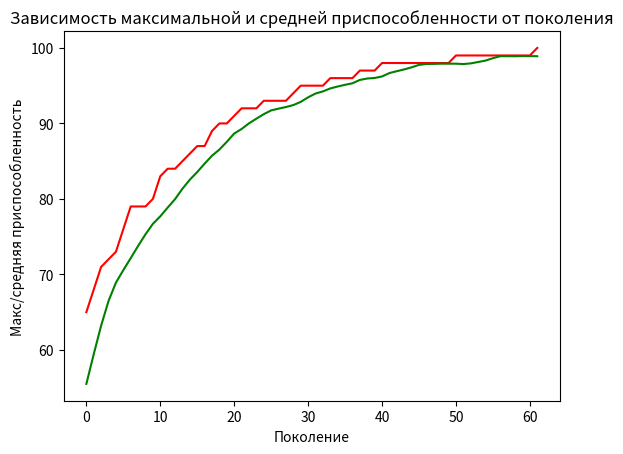

Reproduce this figure in Python.
import random

import matplotlib.pyplot as plt

# константы задачи
ONE_MAX_LENGTH = 100  # длина битовой строки, подлежащей оптимизации

# константы генетического алгоритма
POPULATION_SIZE = 200  # количество индивидумов в популяции
P_CROSSOVER = 0.9  # вероятность скрещевания
P_MUTATION = 0.1  # вероятность мутации
MAX_GENERATIONS = 100  # максимальное количество поколений

# RANDOM_SEED = 42
# random.seed(RANDOM_SEED)


class FitnessMax:
    def __init__(self):
        self.values = [0]


class Individual(list):
    def __init__(self, *args):
        super().__init__(*args)
        self.fitness = FitnessMax()

    def __str__(self):
        return str(self)


def one_max_fitness(individual):
    return sum(individual)  # кортеж


def individual_creator():
    return Individual([random.randint(0, 1) for _ in range(ONE_MAX_LENGTH)])


def population_creator(n=0):
    return list([individual_creator() for _ in range(n)])


population = population_creator(n=POPULATION_SIZE)
generation_counter = 0

fitness_values = list(map(one_max_fitness, population))
for individual, fitness_value in zip(population, fitness_values):
    individual.fitness.values = fitness_value

max_fitness_values = []
mean_fitness_values = []


def clone(value):
    ind = Individual(value[:])
    ind.fitness.values = value.fitness.values
    return ind


def sel_tournament(population, p_len):
    offspring = []
    for n in range(p_len):
        i1 = i2 = i3 = 0
        while i1 == i2 or i1 == i3 or i2 == i3:  # TODO а не or ли здесь? было and
            i1, i2, i3 = (random.randint(0, p_len - 1) for _ in range(3))
        offspring.append(max([population[i1], population[i2], population[i3]], key=lambda ind: ind.fitness.values))
    return offspring


def cx_one_point(child1, child2):
    s = random.randint(2, len(child1) - 3)
    child1[:s], child2[s:] = child2[:s], child1[s:]


def mut_flit_bit(mutant, indpb=0.01):
    for indx in range(len(mutant)):
        if random.random() < indpb:
            mutant[indx] = 0 if mutant[indx] == 1 else 1


fitness_values = [individual.fitness.values for individual in population]

while max(fitness_values) < ONE_MAX_LENGTH and generation_counter < MAX_GENERATIONS:
    generation_counter += 1
    offspring = sel_tournament(population, len(population))
    offspring = list(map(clone, offspring))

    for child1, child2 in zip(offspring[::2], offspring[1::2]):
        if random.random() < P_CROSSOVER:
            cx_one_point(child1, child2)

    for mutant in offspring:
        if random.random() < P_MUTATION:
            mut_flit_bit(mutant, indpb=1.0 / ONE_MAX_LENGTH)

    fresh_fitness_values = list(map(one_max_fitness, offspring))
    for individual, fitness_value in zip(offspring, fresh_fitness_values):
        individual.fitness.values = fitness_value

    population[:] = offspring

    fitness_values = [ind.fitness.values for ind in population]
    max_fitness = max(fitness_values)
    mean_fitness = sum(fitness_values) / len(population)
    max_fitness_values.append(max_fitness)
    mean_fitness_values.append(mean_fitness)
    print(f'Поколение {generation_counter}: Макс. приспособ. = {max_fitness}, Средн. приспособ. = {mean_fitness}')
    best_index = fitness_values.index(max(fitness_values))
    print('Лучший индивидуум = ', *population[best_index], '\n')

plt.plot(max_fitness_values, color='red')
plt.plot(mean_fitness_values, color='green')
plt.xlabel('Поколение')
plt.ylabel('Макс/средняя приспособленность')
plt.title('Зависимость максимальной и средней приспособленности от поколения')
plt.show()